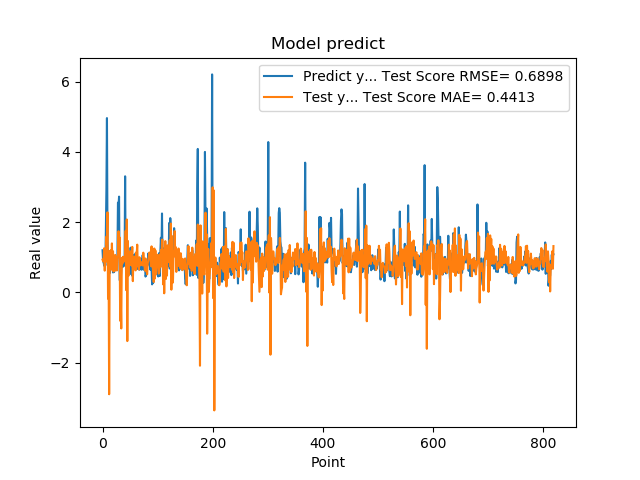

Source data for this figure (header and first rows):
1.201630949974060059e+00, 9.338416986532843689e-01
8.802530169486999512e-01, 8.854973827723069402e-01
8.531429767608642578e-01, 9.766060744068619792e-01
7.591750025749206543e-01, 1.258440195815370588e+00
1.005007982254028320e+00, 6.206851934177594066e-01
7.687720060348510742e-01, 1.168051106667872929e+00
1.740013241767883301e+00, 8.707672365375028756e-01
2.913533687591552734e+00, 1.591137623812640234e+00
4.963075160980224609e+00, 1.345745099350893925e+00
1.471215128898620605e+00, 2.280604429069858607e+00
1.000648975372314453e+00, -1.790367827775028731e-01
8.220189809799194336e-01, 6.601006619264604414e-01
9.362199902534482643e-01, -2.896381599006482066e+00
5.486897230148315430e-01, 1.178870854782177346e+00
1.111255049705505371e+00, 7.738903776818287783e-01
7.148039937019348145e-01, 1.200989276188950461e+00
1.052167057991027832e+00, 6.502809588709083100e-01
8.955980539321898304e-01, 1.396645431191714248e+00
7.769405245780944824e-01, 7.004525902509012303e-01
5.699509978294372559e-01, 1.172591869958683031e+00
8.244060277938842773e-01, 5.963900920394497041e-01
5.800840258598327637e-01, 8.710903465364416842e-01
9.488009810447691761e-01, 6.114761995709016018e-01
7.918390035629272461e-01, 1.068216190084568584e+00
6.937990188598632812e-01, 6.882550203804218558e-01
6.834830045700073242e-01, 9.899287763340383073e-01
9.433320164680479847e-01, 6.257113423655595863e-01
1.032713770866394043e+00, 9.573279321349488225e-01
2.556216001510620117e+00, 1.067071488377051569e+00
2.464895963668823242e+00, 1.742042326690505849e+00
2.728049993515014204e+00, 1.096555786304963087e+00
3.558506965637206476e-01, 1.566507818570839650e+00
3.262020051479339600e-01, -8.063041099732023431e-01
3.781589865684509277e-01, -9.429951627189106511e-02
6.306380033493041992e-01, -1.023915178997282460e+00
8.854129910469055176e-01, 9.805312755680899439e-01
9.743152856826782227e-01, 8.187495679147244187e-01
7.307389974594116211e-01, 1.015736101969479055e+00
9.521890282630921520e-01, 8.699249519258243080e-01
1.011654973030090332e+00, 9.927618678681023878e-01
7.643579840660095215e-01, 9.920921189124776163e-01
3.306220054626464844e+00, 1.075504784961524241e+00
7.543110251426696777e-01, 1.755653924248492981e+00
1.409499049186706321e+00, 6.517847923472867844e-02
6.401469707489013672e-01, 2.078623199334940441e+00
8.640019893646240234e-01, -1.383425483655462029e+00
8.469420075416564941e-01, 1.466769315950327668e+00
7.976629734039306641e-01, 4.730432151669233254e-01
9.555831551551821068e-01, 1.173420066410065132e+00
9.546210169792175293e-01, 9.467251845365699525e-01
5.251880288124084473e-01, 1.041533698991852441e+00
1.275226235389709695e+00, 7.914169736045667536e-01
8.355640172958374023e-01, 1.181104904019702140e+00
7.640249729156494141e-01, 7.685034170599472914e-01
4.752210080623626154e-01, 1.297340326527648191e+00
7.414129972457885742e-01, 3.228462156952634499e-01
1.069700956344604492e+00, 8.665291459164091714e-01
7.892770171165466309e-01, 9.115470191422871959e-01
6.914690136909484863e-01, 1.021334411577235368e+00
7.093830108642578125e-01, 8.862090170542222811e-01
1.115731000900268555e+00, 6.284453099462498082e-01
... 759 more rows
